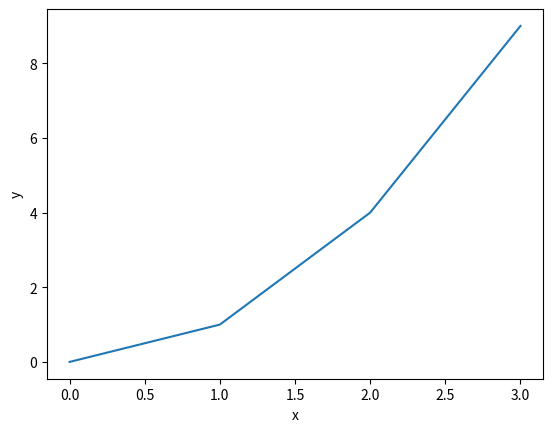

Python code for this plot:
import matplotlib.pyplot as plot;
def main():
    plot.plot([0,1,4,9]);
    plot.xlabel("x");
    plot.ylabel("y");
    plot.show();
    return;
if __name__ == "__main__":
    main();